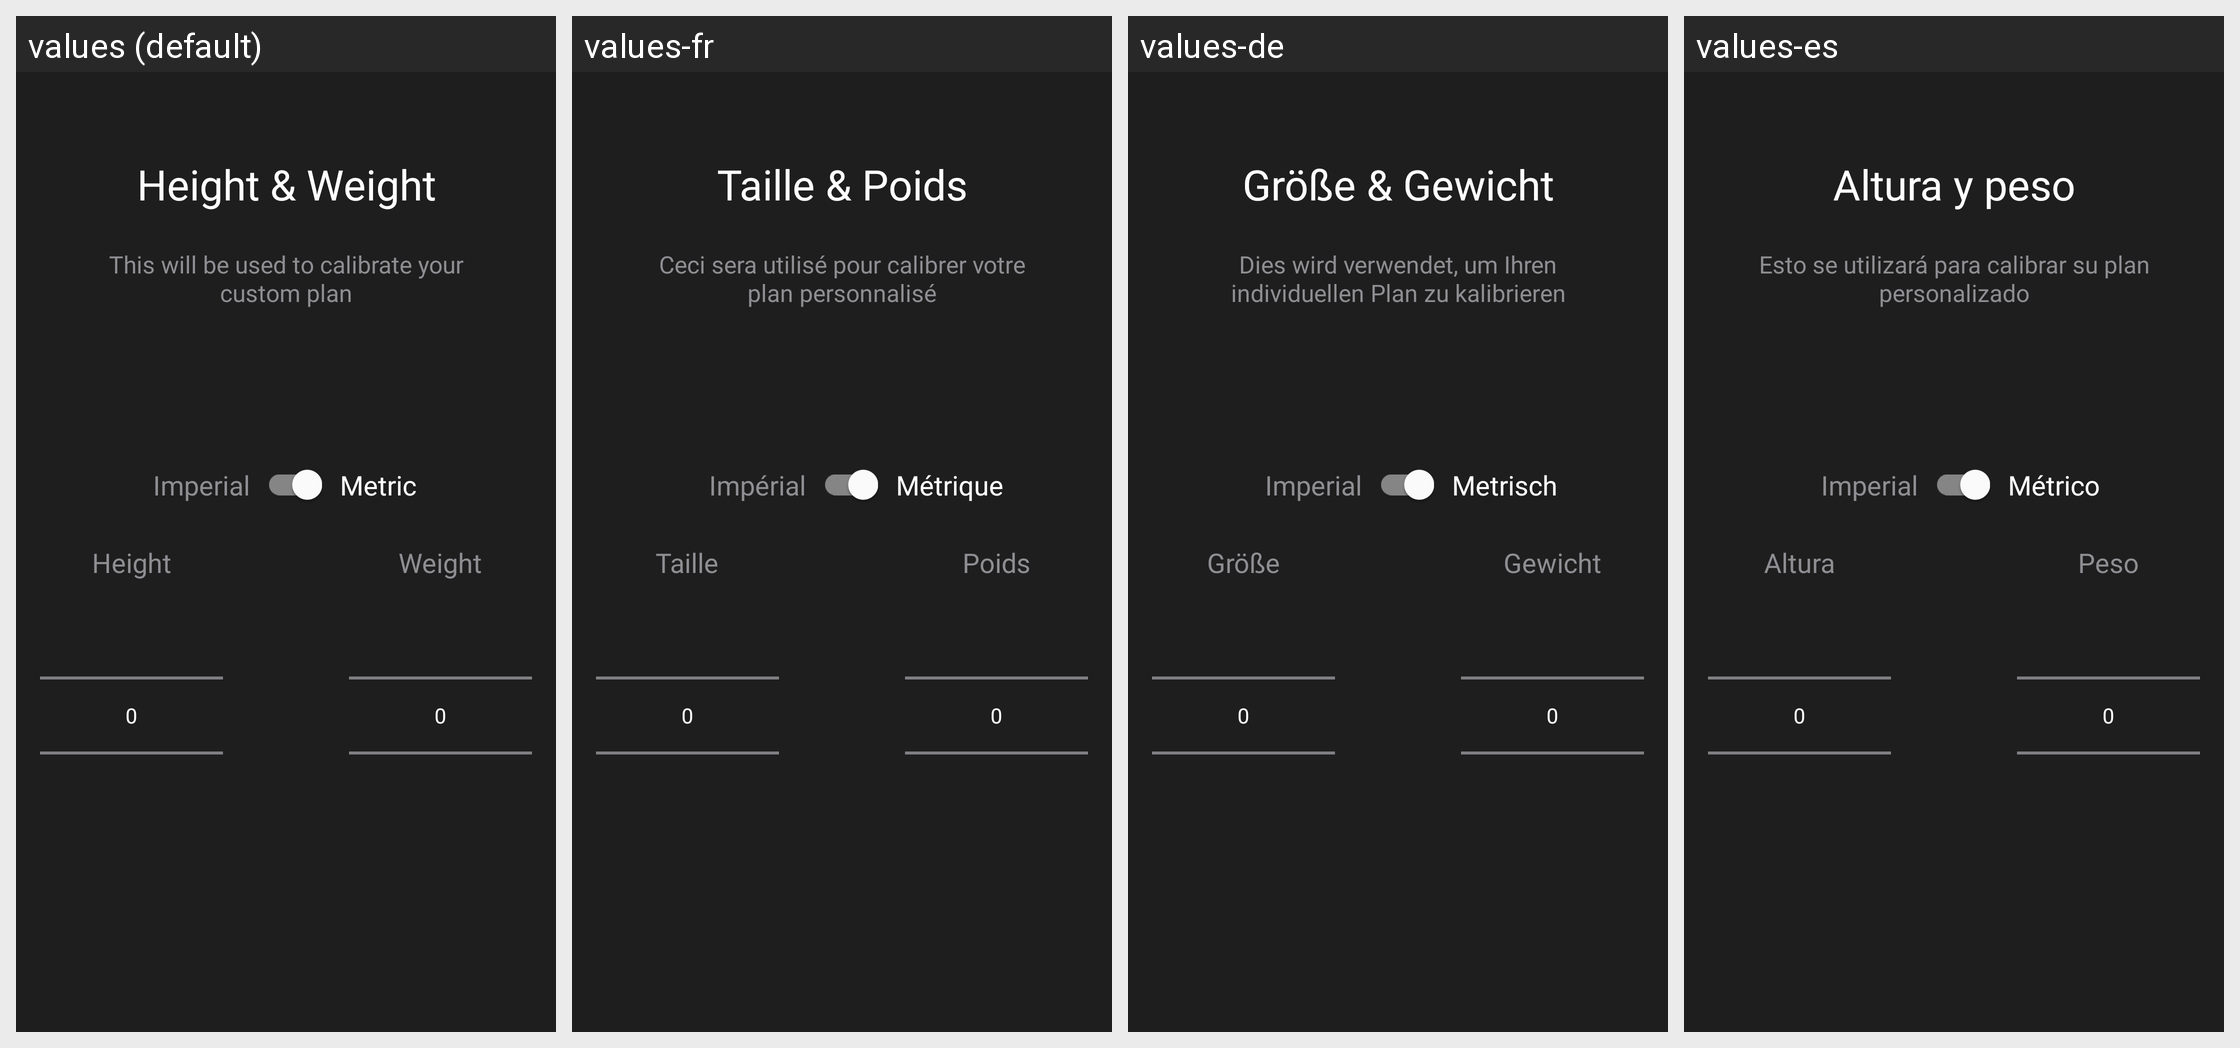

Strings drawn on this Android screen and how each of the app's shown locales translates them:
Android screen res/layout/fragment_height_weight.xml rendered under 4 locales, left to right: values (default), values-fr, values-de, values-es. Device: Nexus 5 (rendered at 1080×1920; each locale shown at half size, 540×960, under a caption strip naming it); theme Theme.FoodAI.NoActionBar.
Strings drawn on this screen, with the default value and each locale's value (text and hints the layout hard-codes, and strings that could not be matched under every locale, appear in the picture but are not listed):

height_and_weight
  values: Height & Weight
  values-fr: Taille & Poids
  values-de: Größe & Gewicht
  values-es: Altura y peso

calibration_for_custom_plan
  values: This will be used to calibrate your custom plan
  values-fr: Ceci sera utilisé pour calibrer votre plan personnalisé
  values-de: Dies wird verwendet, um Ihren individuellen Plan zu kalibrieren
  values-es: Esto se utilizará para calibrar su plan personalizado

imperial
  values: Imperial
  values-fr: Impérial
  values-de: Imperial
  values-es: Imperial

metric
  values: Metric
  values-fr: Métrique
  values-de: Metrisch
  values-es: Métrico

height
  values: Height
  values-fr: Taille
  values-de: Größe
  values-es: Altura

weight
  values: Weight
  values-fr: Poids
  values-de: Gewicht
  values-es: Peso
